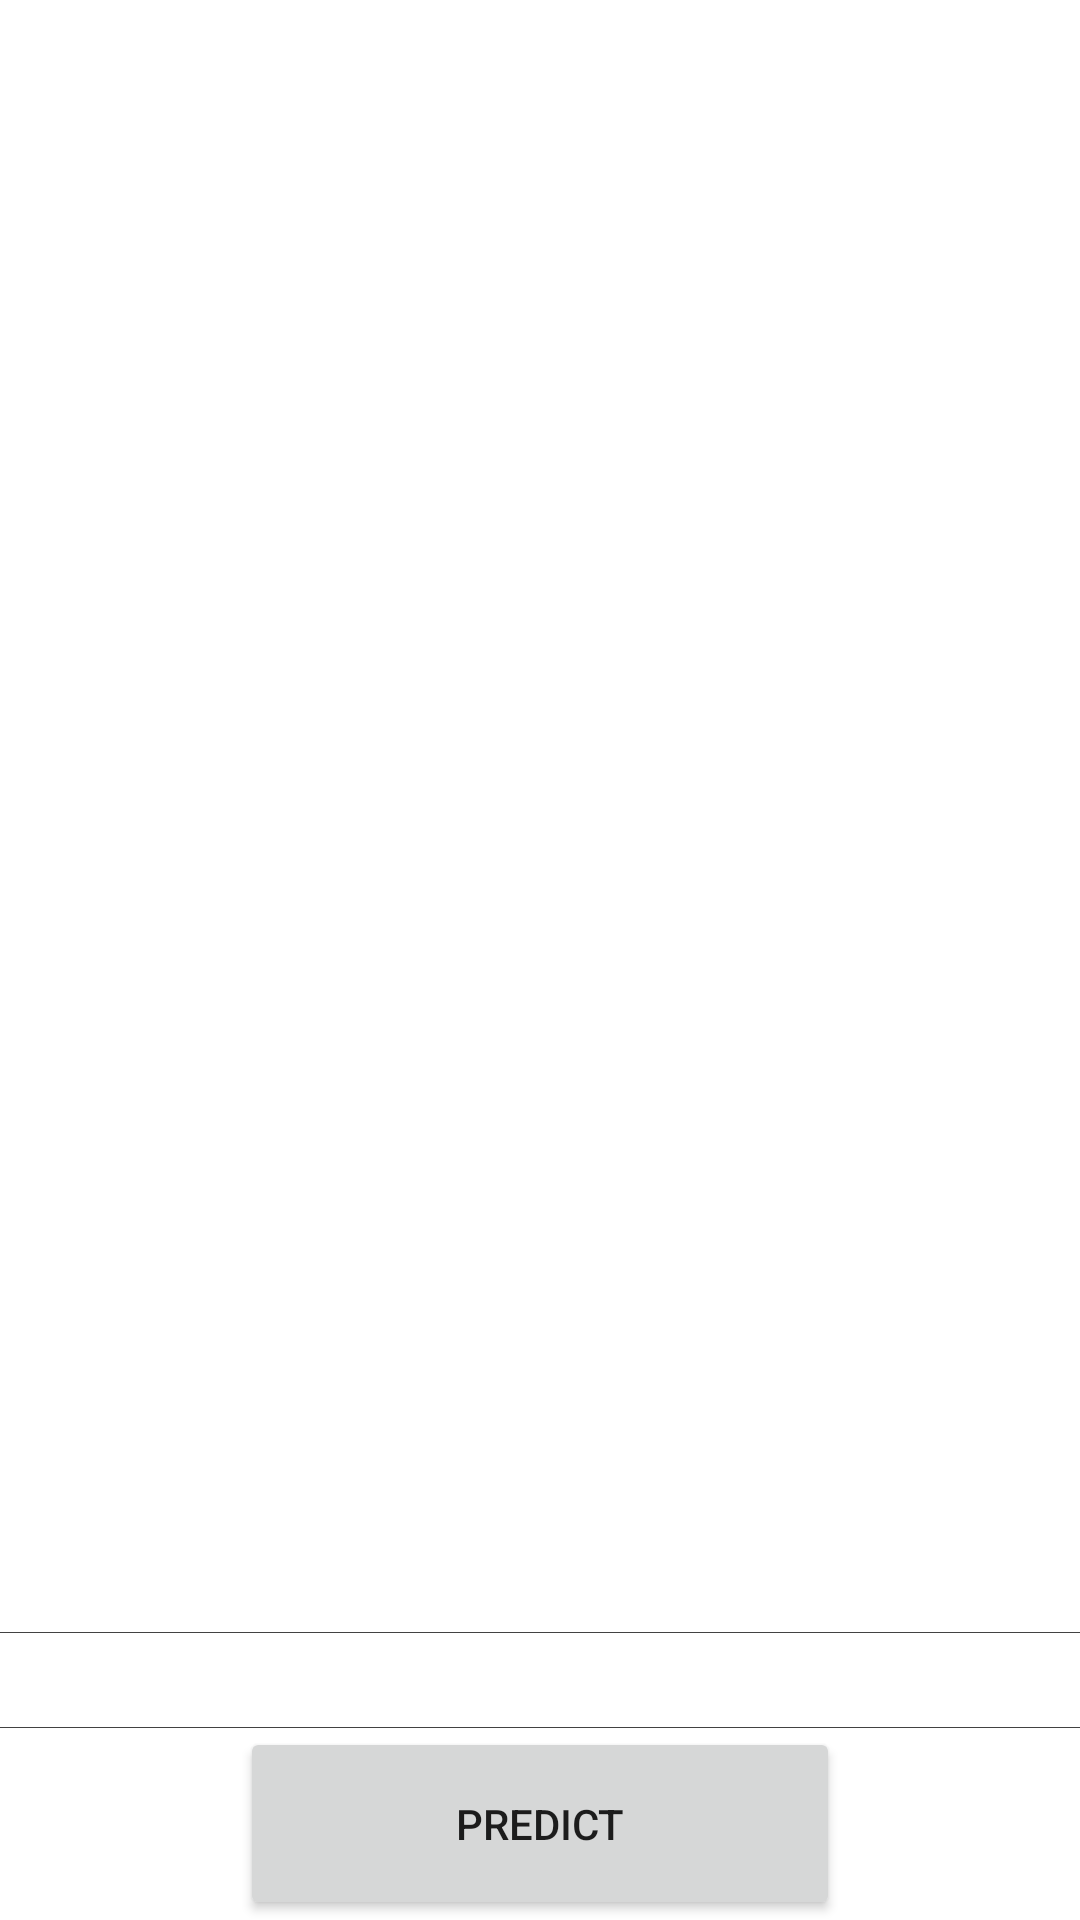

Reconstruct the res/layout file that produces this screen, plus the resources it refers to.
<!-- AndroidManifest.xml: application theme Theme.SignLanguageReader -->
<!-- res/layout/image_classification_activity.xml -->
<?xml version="1.0" encoding="utf-8"?>
<LinearLayout xmlns:android="http://schemas.android.com/apk/res/android"
    android:layout_width="match_parent"
    android:layout_height="match_parent"
    android:orientation="vertical"
    android:weightSum="10"
    android:divider="@color/cardview_dark_background"
    android:showDividers="middle">

    <ImageView
        android:id="@+id/image_preview"
        android:layout_width="fill_parent"
        android:layout_height="0dp"
        android:scaleType="fitCenter"
        android:layout_weight="8.5"
         />

    <TextView
        android:id="@+id/prediction_summary"
        android:layout_width="match_parent"
        android:layout_height="0dp"
        android:textAlignment="center"
        android:layout_weight="0.5"/>

    <Button
        android:id="@+id/predict_btn"
        android:layout_width="200dp"
        android:layout_height="0dp"
        android:layout_gravity="center"
        android:text="@string/predict"
        android:layout_weight="1"/>

</LinearLayout>
<!-- resources referenced by this layout -->
<resources>
  <string name="predict">Predict</string>
  <style name="Theme.SignLanguageReader" parent="Theme.MaterialComponents.DayNight.DarkActionBar">
          
          <item name="colorPrimary">@color/purple_500</item>
          <item name="colorPrimaryVariant">@color/purple_700</item>
          <item name="colorOnPrimary">@color/white</item>
          
          <item name="colorSecondary">@color/teal_200</item>
          <item name="colorSecondaryVariant">@color/teal_700</item>
          <item name="colorOnSecondary">@color/black</item>
          
          <item name="android:statusBarColor" tools:targetApi="l">?attr/colorPrimaryVariant</item>
          
      </style>
  <!-- not gathered from this repository: default colours our renderer supplied (Android Studio template values) -->
  <color name="purple_500">#FF6200EE</color>
  <color name="purple_700">#FF3700B3</color>
  <color name="teal_200">#FF03DAC5</color>
  <color name="teal_700">#FF018786</color>
  <color name="black">#FF000000</color>
  <color name="white">#FFFFFFFF</color>
</resources>
